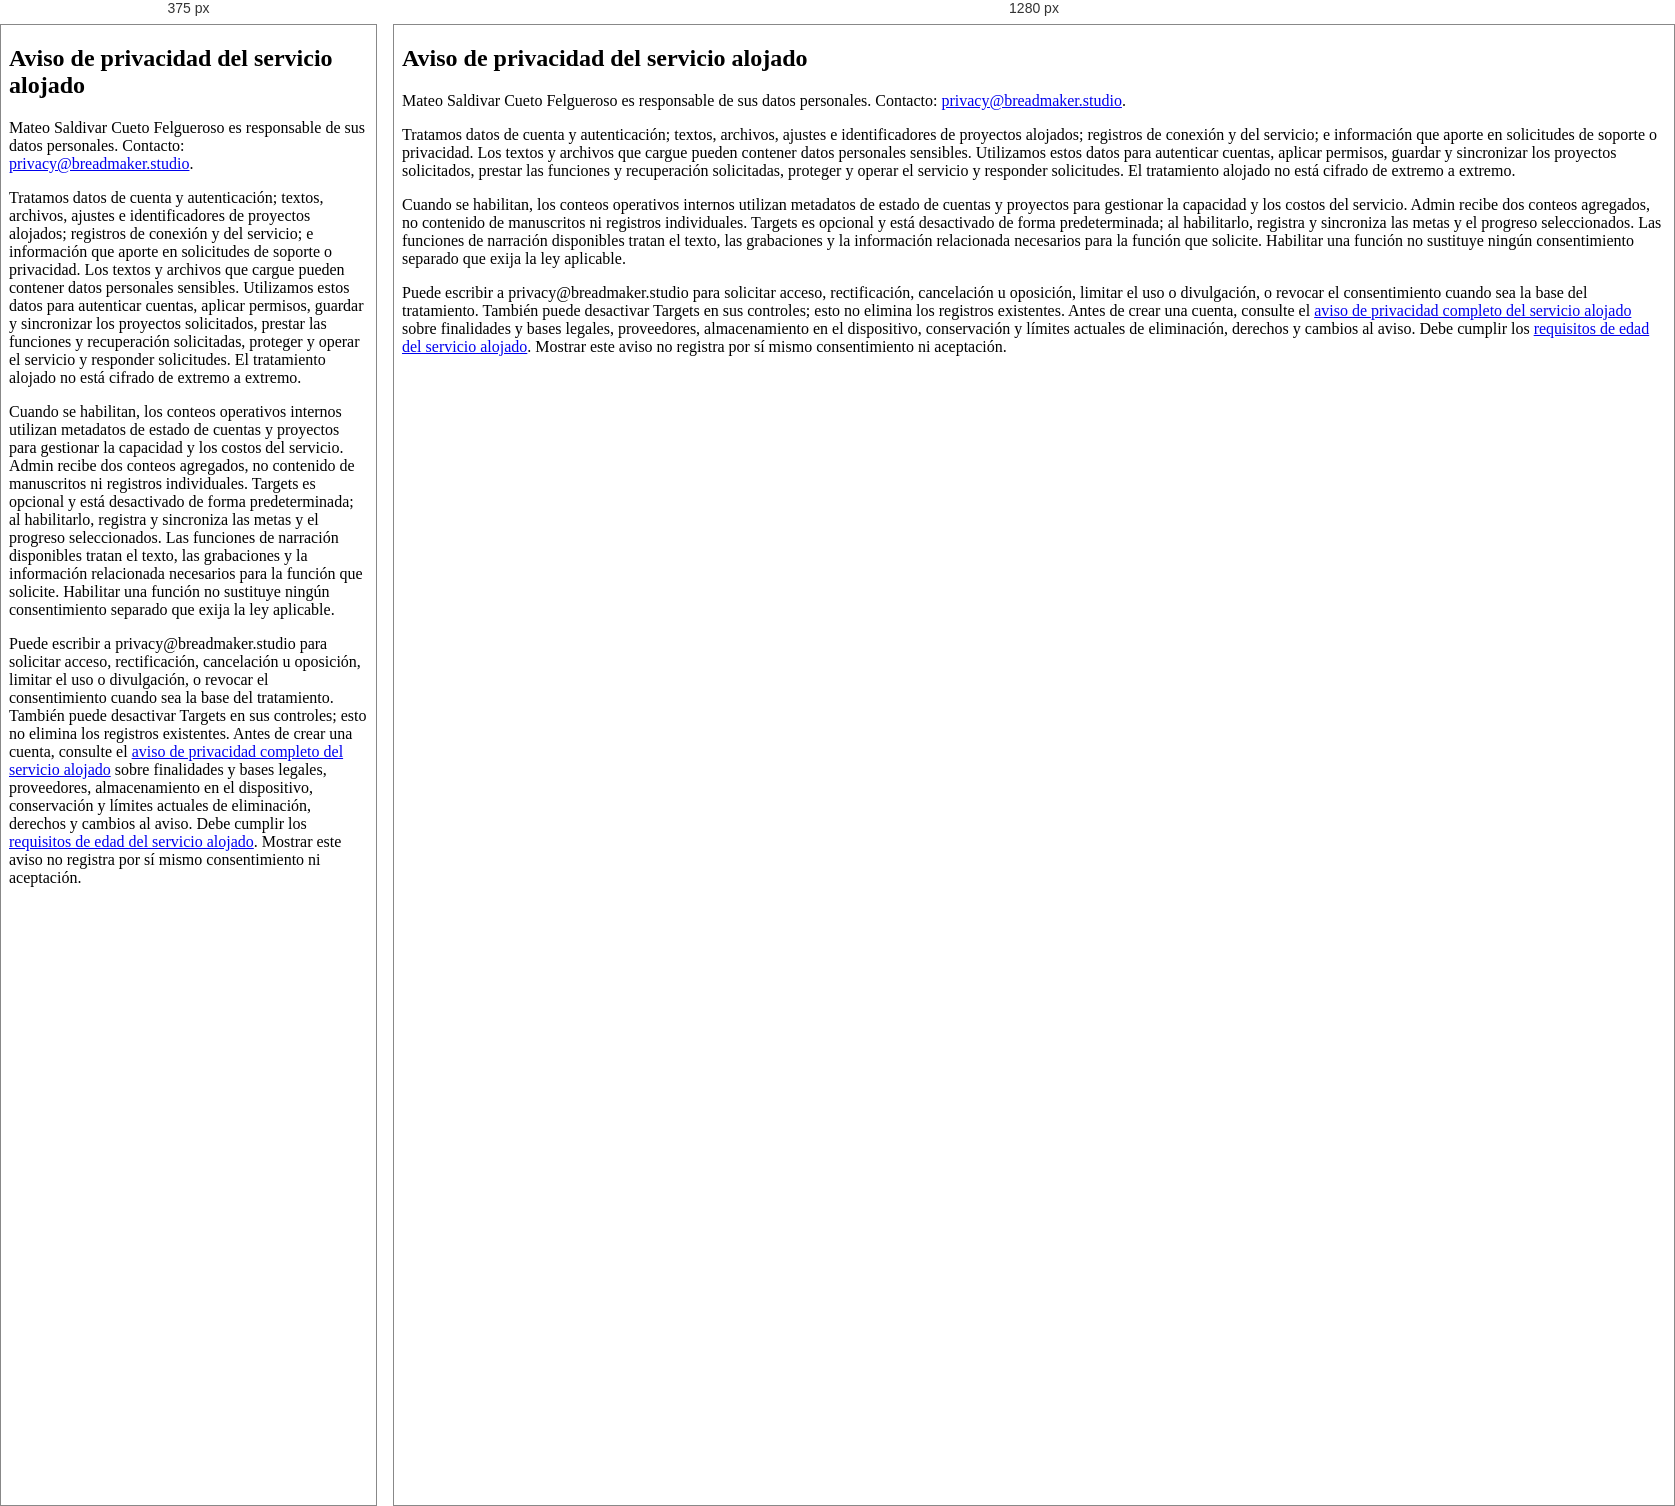
Rendered at 375 px and 1280 px, left to right.

<!-- file: index.html -->
<!doctype html><html lang="es"><head><meta charset="utf-8"><meta name="viewport" content="width=device-width,initial-scale=1"><meta name="robots" content="noindex,follow"><title>Privacy | Breadmaker</title><link rel="stylesheet" href="/legal.css"></head><body><main><section lang="es" aria-labelledby="signup-privacy-title" data-notice-version="9">
<h2 id="signup-privacy-title">Aviso de privacidad del servicio alojado</h2>
<p>Mateo Saldivar Cueto Felgueroso es responsable de sus datos personales. Contacto: <a href="mailto:privacy@breadmaker.studio">privacy@breadmaker.studio</a>.</p>
<p>Tratamos datos de cuenta y autenticación; textos, archivos, ajustes e identificadores de proyectos alojados; registros de conexión y del servicio; e información que aporte en solicitudes de soporte o privacidad. Los textos y archivos que cargue pueden contener datos personales sensibles. Utilizamos estos datos para autenticar cuentas, aplicar permisos, guardar y sincronizar los proyectos solicitados, prestar las funciones y recuperación solicitadas, proteger y operar el servicio y responder solicitudes. El tratamiento alojado no está cifrado de extremo a extremo.</p>
<p>Cuando se habilitan, los conteos operativos internos utilizan metadatos de estado de cuentas y proyectos para gestionar la capacidad y los costos del servicio. Admin recibe dos conteos agregados, no contenido de manuscritos ni registros individuales. Targets es opcional y está desactivado de forma predeterminada; al habilitarlo, registra y sincroniza las metas y el progreso seleccionados. Las funciones de narración disponibles tratan el texto, las grabaciones y la información relacionada necesarios para la función que solicite. Habilitar una función no sustituye ningún consentimiento separado que exija la ley aplicable.</p>
<p>Puede escribir a privacy@breadmaker.studio para solicitar acceso, rectificación, cancelación u oposición, limitar el uso o divulgación, o revocar el consentimiento cuando sea la base del tratamiento. También puede desactivar Targets en sus controles; esto no elimina los registros existentes. Antes de crear una cuenta, consulte el <a href="https://breadmaker.studio/privacy/es/">aviso de privacidad completo del servicio alojado</a> sobre finalidades y bases legales, proveedores, almacenamiento en el dispositivo, conservación y límites actuales de eliminación, derechos y cambios al aviso. Debe cumplir los <a href="https://breadmaker.studio/age-requirements/es/">requisitos de edad del servicio alojado</a>. Mostrar este aviso no registra por sí mismo consentimiento ni aceptación.</p>
</section>
</main></body></html>


/* @media block from legal.css */
@media(max-width:480px){.legal-header{padding:18px;align-items:flex-start}.legal-header nav{gap:12px;font-size:14px}.legal-page{margin-top:24px;padding:0 18px}.legal-page p{font-size:16px}.legal-page h2{font-size:22px}}